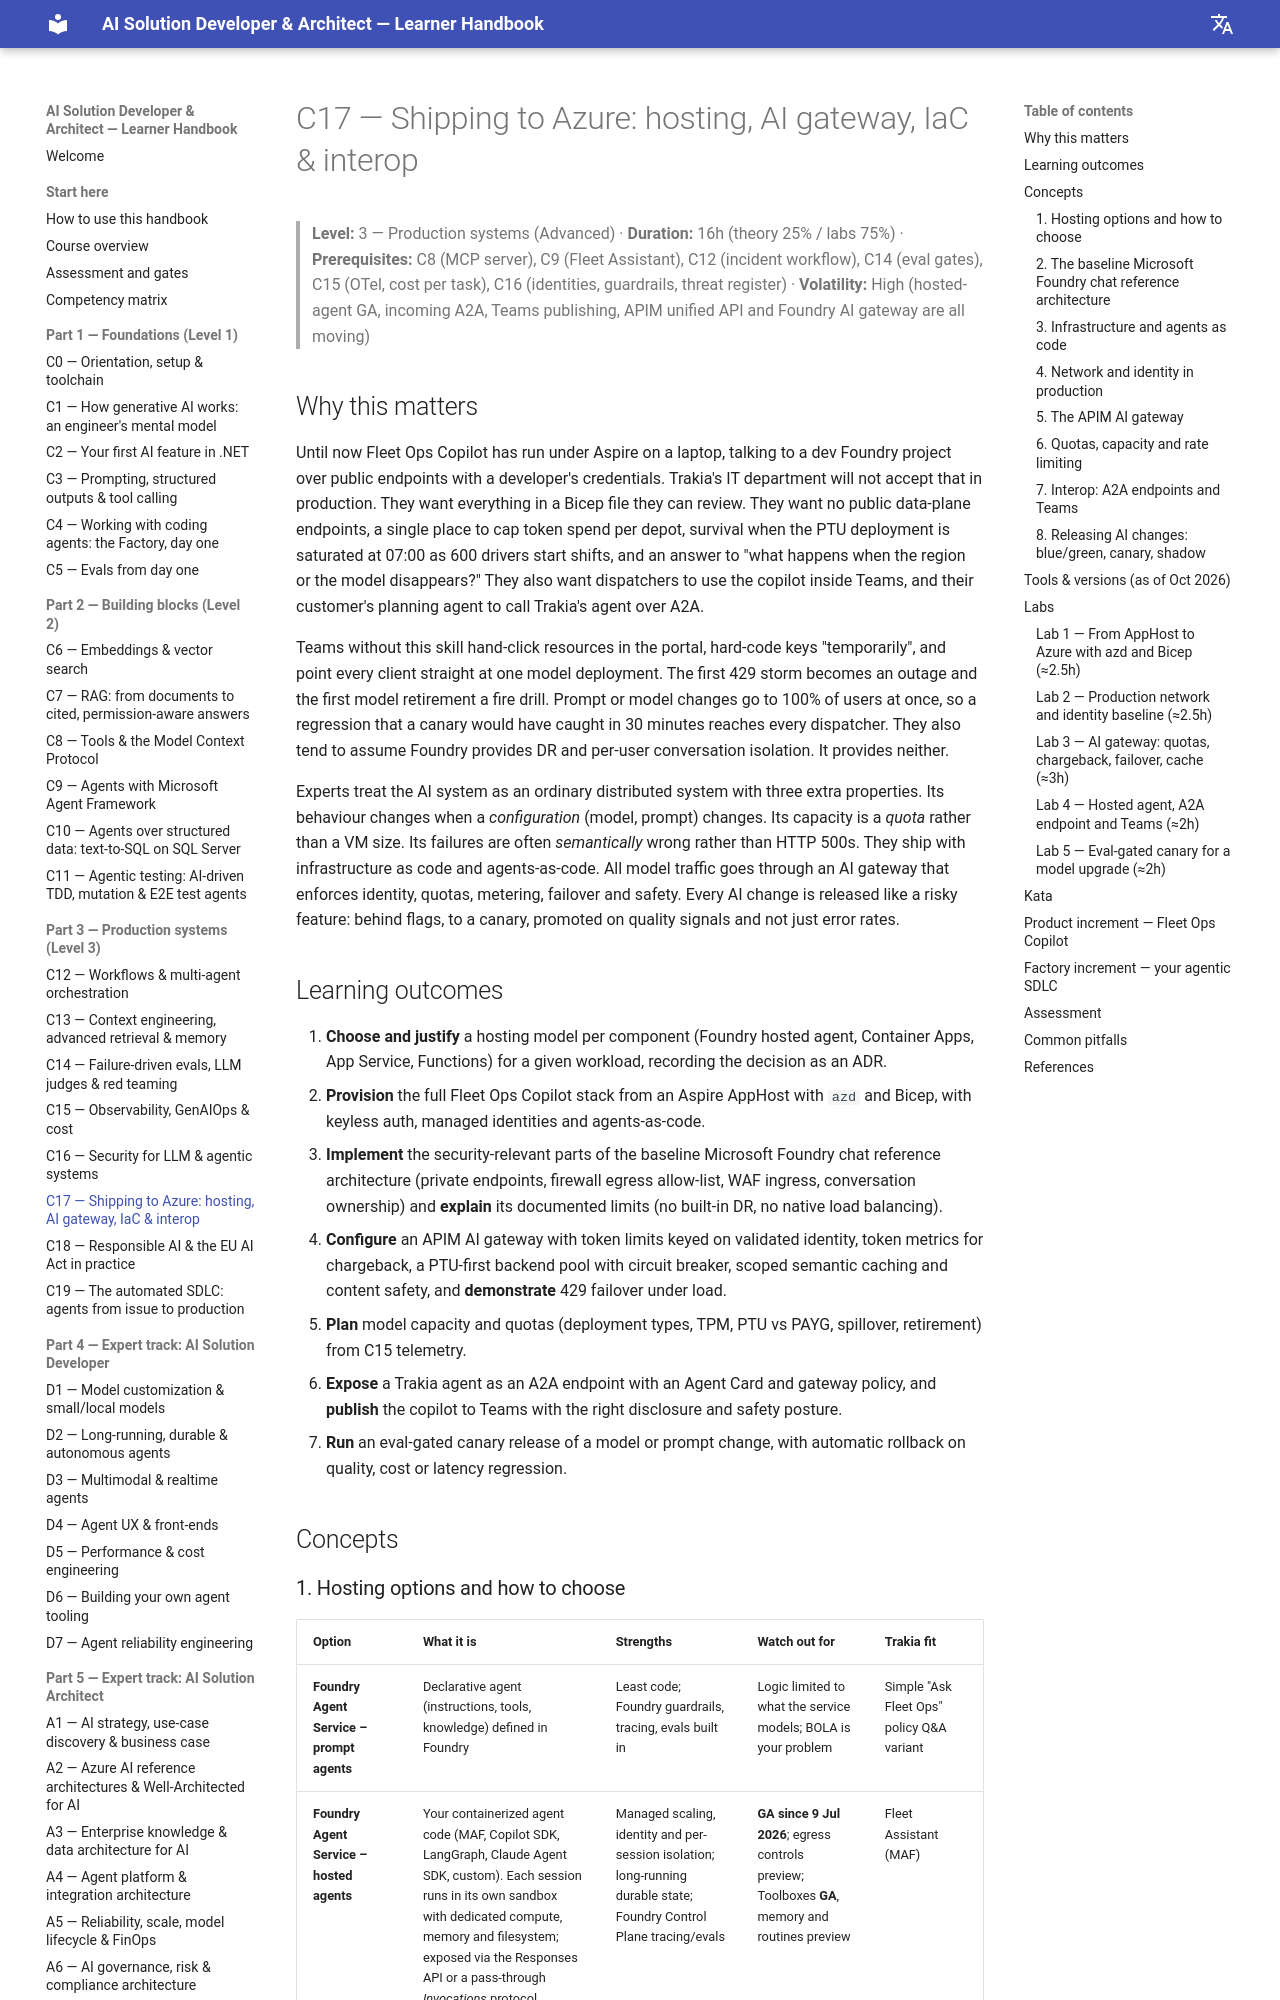

repository: delkov2007/ai-course-handbook · page: part-3-production/c17-shipping-to-azure-hosting-ai-gateway-iac-and-interop/index.html · generator: mkdocs

# C17 — Shipping to Azure: hosting, AI gateway, IaC & interop

> **Level:** 3 — Production systems (Advanced) · **Duration:** 16h (theory 25% / labs 75%) · **Prerequisites:** C8 (MCP server), C9 (Fleet Assistant), C12 (incident workflow), C14 (eval gates), C15 (OTel, cost per task), C16 (identities, guardrails, threat register) · **Volatility:** High (hosted-agent GA, incoming A2A, Teams publishing, APIM unified API and Foundry AI gateway are all moving)

## Why this matters

Until now Fleet Ops Copilot has run under Aspire on a laptop, talking to a dev Foundry project over public endpoints with a developer's credentials. Trakia's IT department will not accept that in production. They want everything in a Bicep file they can review. They want no public data-plane endpoints, a single place to cap token spend per depot, survival when the PTU deployment is saturated at 07:00 as 600 drivers start shifts, and an answer to "what happens when the region or the model disappears?" They also want dispatchers to use the copilot inside Teams, and their customer's planning agent to call Trakia's agent over A2A.

Teams without this skill hand-click resources in the portal, hard-code keys "temporarily", and point every client straight at one model deployment. The first 429 storm becomes an outage and the first model retirement a fire drill. Prompt or model changes go to 100% of users at once, so a regression that a canary would have caught in 30 minutes reaches every dispatcher. They also tend to assume Foundry provides DR and per-user conversation isolation. It provides neither.

Experts treat the AI system as an ordinary distributed system with three extra properties. Its behaviour changes when a *configuration* (model, prompt) changes. Its capacity is a *quota* rather than a VM size. Its failures are often *semantically* wrong rather than HTTP 500s. They ship with infrastructure as code and agents-as-code. All model traffic goes through an AI gateway that enforces identity, quotas, metering, failover and safety. Every AI change is released like a risky feature: behind flags, to a canary, promoted on quality signals and not just error rates.

## Learning outcomes

1. **Choose and justify** a hosting model per component (Foundry hosted agent, Container Apps, App Service, Functions) for a given workload, recording the decision as an ADR.
2. **Provision** the full Fleet Ops Copilot stack from an Aspire AppHost with `azd` and Bicep, with keyless auth, managed identities and agents-as-code.
3. **Implement** the security-relevant parts of the baseline Microsoft Foundry chat reference architecture (private endpoints, firewall egress allow-list, WAF ingress, conversation ownership) and **explain** its documented limits (no built-in DR, no native load balancing).
4. **Configure** an APIM AI gateway with token limits keyed on validated identity, token metrics for chargeback, a PTU-first backend pool with circuit breaker, scoped semantic caching and content safety, and **demonstrate** 429 failover under load.
5. **Plan** model capacity and quotas (deployment types, TPM, PTU vs PAYG, spillover, retirement) from C15 telemetry.
6. **Expose** a Trakia agent as an A2A endpoint with an Agent Card and gateway policy, and **publish** the copilot to Teams with the right disclosure and safety posture.
7. **Run** an eval-gated canary release of a model or prompt change, with automatic rollback on quality, cost or latency regression.

## Concepts
